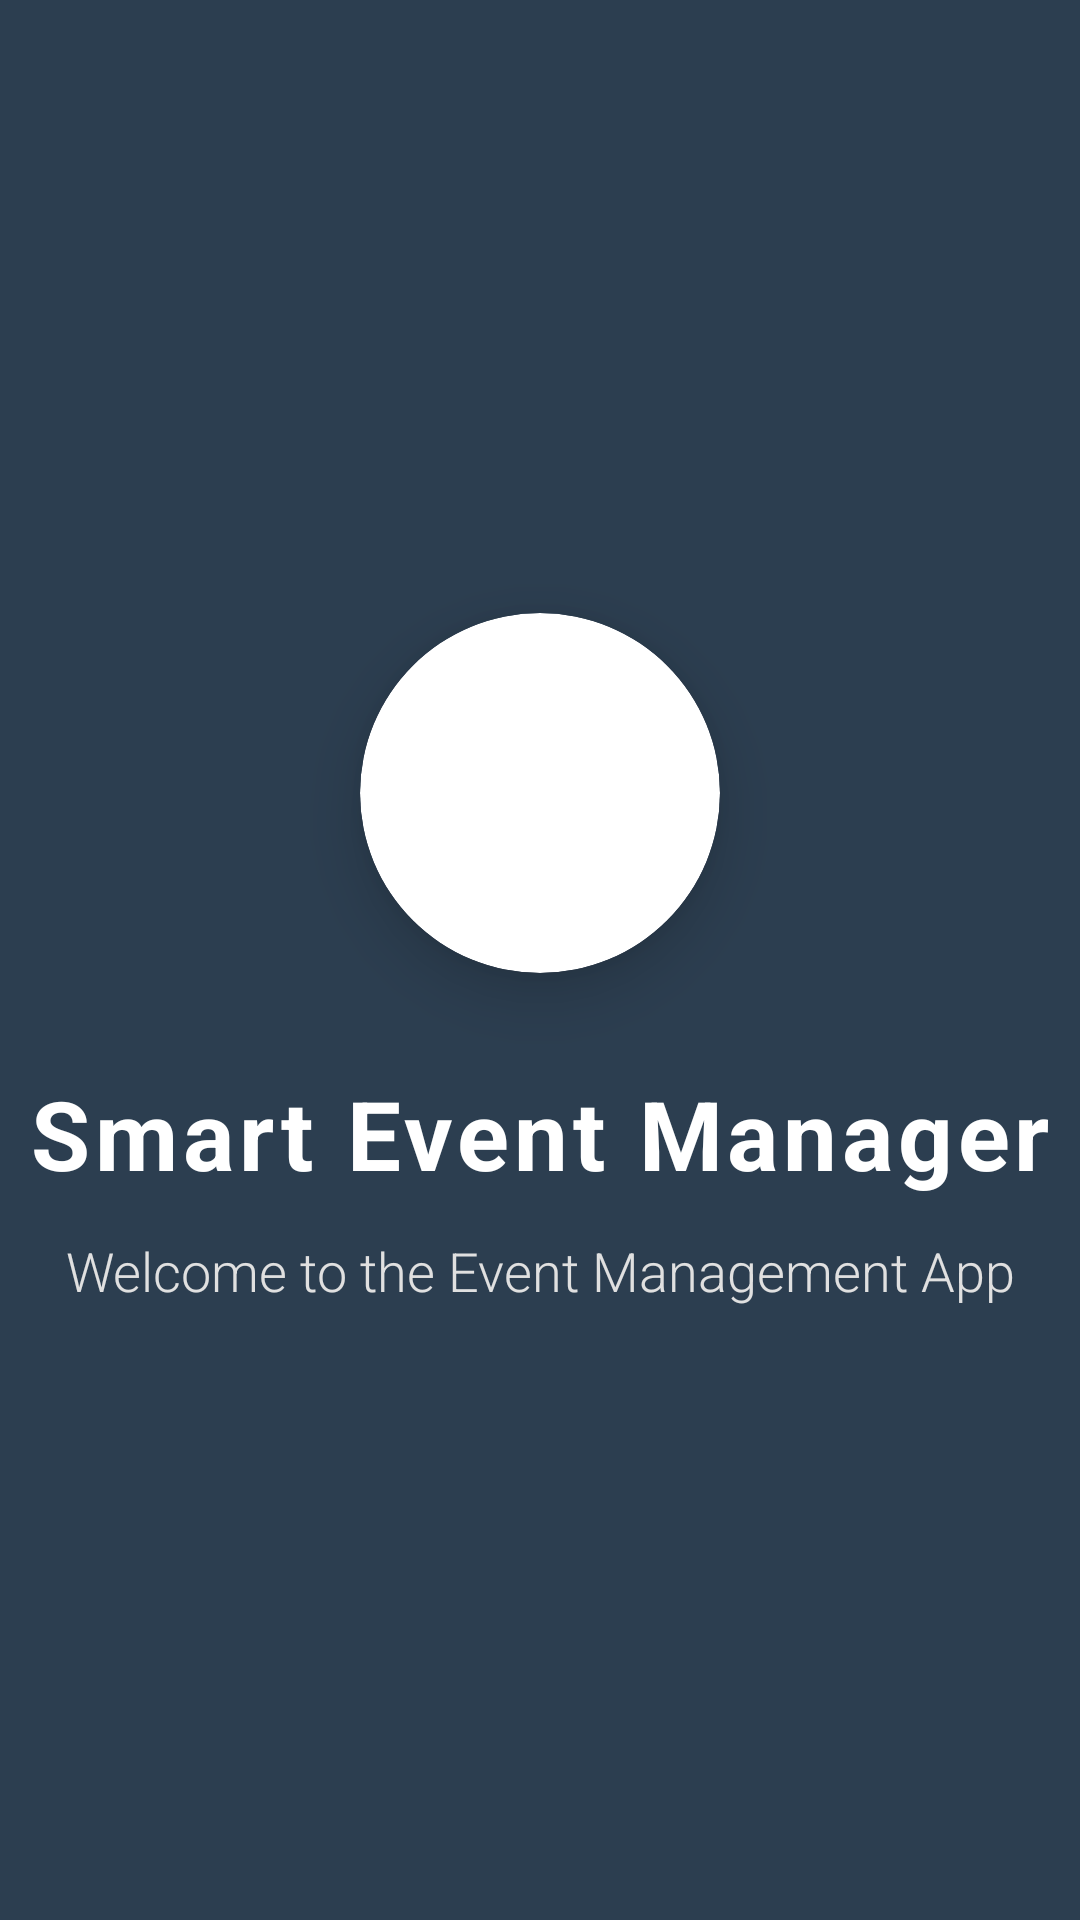

Android layout source for this screen:
<!-- AndroidManifest.xml: application theme Theme.EventManagerApp -->
<!-- res/layout/activity_splash.xml -->
<?xml version="1.0" encoding="utf-8"?>
<androidx.constraintlayout.widget.ConstraintLayout xmlns:android="http://schemas.android.com/apk/res/android"
    xmlns:app="http://schemas.android.com/apk/res-auto"
    android:layout_width="match_parent"
    android:layout_height="match_parent"
    android:background="@color/primary">

    <com.google.android.material.card.MaterialCardView
        android:id="@+id/logo_card"
        android:layout_width="120dp"
        android:layout_height="120dp"
        app:cardCornerRadius="60dp"
        app:cardElevation="12dp"
        app:cardBackgroundColor="@color/white"
        app:layout_constraintBottom_toTopOf="@+id/app_name"
        app:layout_constraintEnd_toEndOf="parent"
        app:layout_constraintStart_toStartOf="parent"
        app:layout_constraintTop_toTopOf="parent"
        app:layout_constraintVertical_chainStyle="packed">

        <ImageView
            android:id="@+id/logo"
            android:layout_width="80dp"
            android:layout_height="80dp"
            android:layout_gravity="center"
            android:src="@mipmap/ic_launcher" />
    </com.google.android.material.card.MaterialCardView>

    <TextView
        android:id="@+id/app_name"
        android:layout_width="wrap_content"
        android:layout_height="wrap_content"
        android:layout_marginTop="32dp"
        android:text="@string/app_name"
        android:textColor="@color/white"
        android:textSize="32sp"
        android:textStyle="bold"
        android:letterSpacing="0.05"
        app:layout_constraintBottom_toTopOf="@+id/welcome_text"
        app:layout_constraintEnd_toEndOf="parent"
        app:layout_constraintStart_toStartOf="parent"
        app:layout_constraintTop_toBottomOf="@+id/logo_card" />

    <TextView
        android:id="@+id/welcome_text"
        android:layout_width="wrap_content"
        android:layout_height="wrap_content"
        android:layout_marginTop="12dp"
        android:text="@string/welcome_splash"
        android:textColor="@color/gray_300"
        android:textSize="18sp"
        android:fontFamily="sans-serif-light"
        app:layout_constraintBottom_toBottomOf="parent"
        app:layout_constraintEnd_toEndOf="parent"
        app:layout_constraintStart_toStartOf="parent"
        app:layout_constraintTop_toBottomOf="@+id/app_name" />

</androidx.constraintlayout.widget.ConstraintLayout>
<!-- resources referenced by this layout -->
<resources>
  <color name="gray_300">#E0E0E0</color>
  <color name="primary">#2C3E50</color>
  <color name="white">#FFFFFFFF</color>
  <string name="app_name">Smart Event Manager</string>
  <string name="welcome_splash">Welcome to the Event Management App</string>
  <style name="Theme.EventManagerApp" parent="Base.Theme.EventManagerApp" />
  <style name="Base.Theme.EventManagerApp" parent="Theme.MaterialComponents.DayNight.NoActionBar">
          
          <item name="colorPrimary">@color/primary</item>
          <item name="colorPrimaryVariant">@color/primary_variant</item>
          <item name="colorOnPrimary">@color/white</item>
          
          <item name="colorSecondary">@color/accent</item>
          <item name="colorSecondaryVariant">@color/accent</item>
          <item name="colorOnSecondary">@color/white</item>
          
          <item name="android:statusBarColor">@color/primary</item>
  
          <item name="android:windowBackground">@color/gray_50</item>
      </style>
  <color name="primary_variant">#34495E</color>
  <color name="accent">#3498DB</color>
  <color name="gray_50">#FAFAFA</color>
</resources>
